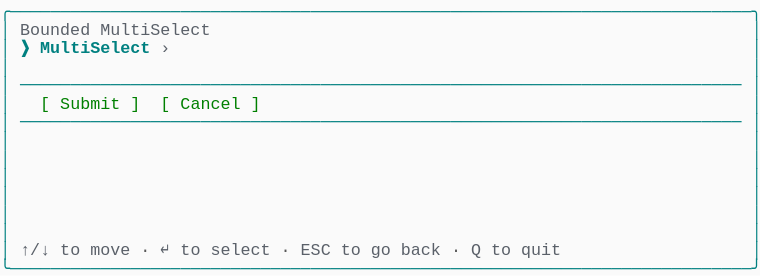
t = 0.00 s
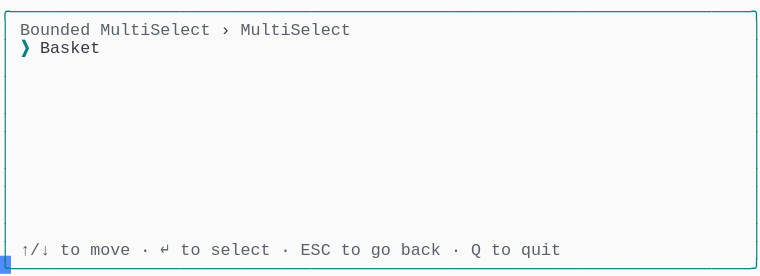
t = 1.37 s
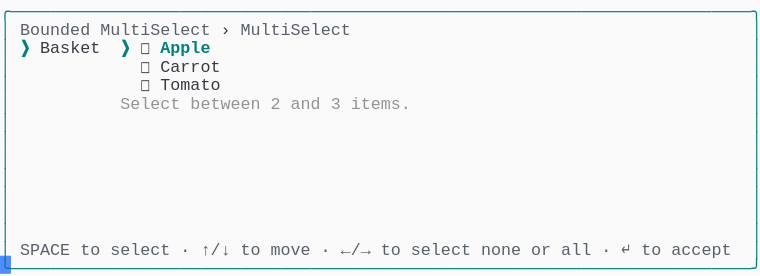
t = 2.39 s
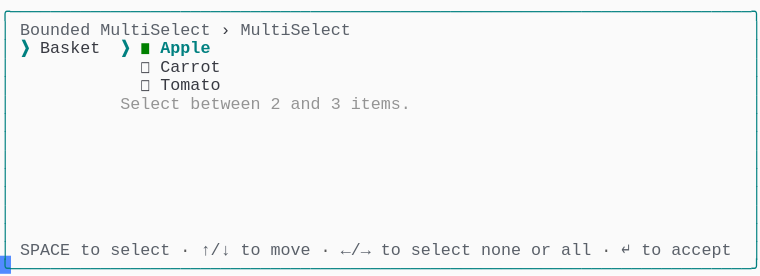
t = 3.61 s
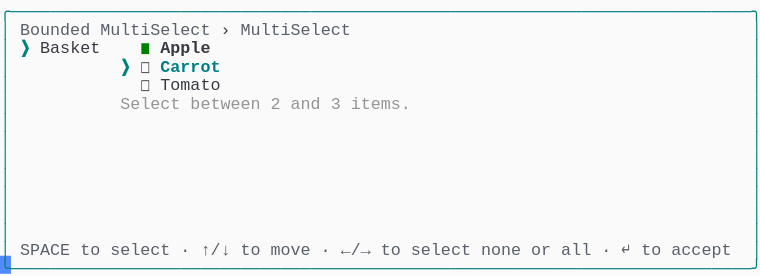
t = 4.62 s
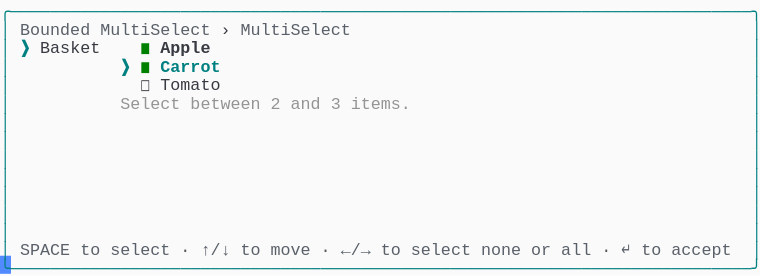
t = 6.00 s

The animated SVG that drew these frames (rendered in a browser with its animation timeline set to each time). Animation: 1 CSS @keyframes rule; one cycle of 7.38 s, repeats indefinitely.

<svg xmlns="http://www.w3.org/2000/svg" xmlns:xlink="http://www.w3.org/1999/xlink" width="760" height="275.55"><rect width="760" height="275.55" rx="0" ry="0" class="a"></rect><svg height="275.55" viewBox="0 0 76 27.555" width="760" xmlns="http://www.w3.org/2000/svg" xmlns:xlink="http://www.w3.org/1999/xlink"><style>.a{fill:rgb(250,250,250)}.b{font-family:Consolas,"Courier New",Courier,"Liberation Mono",monospace}.c{fill:rgb(0,128,128);white-space:pre}.d{fill:rgb(90,96,105);white-space:pre}.e{fill:rgb(88,88,88);white-space:pre}.f{fill:rgb(56,58,66);white-space:pre}.g{fill:rgb(148,148,148);white-space:pre}.h{fill:rgb(0,128,128);font-weight:bold;white-space:pre}.i{fill:rgb(0,128,0);white-space:pre}.j{fill:rgb(56,58,66);font-weight:bold;white-space:pre}.k{fill:transparent}.l{fill:rgb(82,139,255)}.n{animation-duration:7.375s;animation-iteration-count:infinite;animation-name:m;animation-timing-function:steps(1,end)}@keyframes m{0%{transform:translateX(-0px)}0%{transform:translateX(-76px)}18.6%{transform:translateX(-152px)}29.7%{transform:translateX(-228px)}40.7%{transform:translateX(-304px)}51.7%{transform:translateX(-380px)}62.7%{transform:translateX(-456px)}100%{transform:translateX(-532px)}}</style><g font-family="Consolas, &quot;Courier New&quot;, Courier, &quot;Liberation Mono&quot;, monospace" font-size="1.67" class="b"><defs><symbol id="1"><text x="0" y="1.67" class="c" textLength="76.152" lengthAdjust="spacingAndGlyphs">╭──────────────────────────────────────────────────────────────────────────╮</text></symbol><symbol id="2"><text x="0" y="1.67" class="c" textLength="1.002" lengthAdjust="spacingAndGlyphs">│</text><text x="75.14999999999999" y="1.67" class="c" textLength="1.002" lengthAdjust="spacingAndGlyphs">│</text></symbol><symbol id="3"><text x="0" y="1.67" class="c" textLength="1.002" lengthAdjust="spacingAndGlyphs">│</text><text x="2.004" y="1.67" class="c" textLength="72.144" lengthAdjust="spacingAndGlyphs">────────────────────────────────────────────────────────────────────────</text><text x="75.14999999999999" y="1.67" class="c" textLength="1.002" lengthAdjust="spacingAndGlyphs">│</text></symbol><symbol id="4"><text x="0" y="1.67" class="c" textLength="1.002" lengthAdjust="spacingAndGlyphs">│</text><text x="2.004" y="1.67" class="d" textLength="3.006" lengthAdjust="spacingAndGlyphs">↑/↓</text><text x="6.012" y="1.67" class="d" textLength="2.004" lengthAdjust="spacingAndGlyphs">to</text><text x="9.017999999999999" y="1.67" class="d" textLength="4.008" lengthAdjust="spacingAndGlyphs">move</text><text x="14.027999999999999" y="1.67" class="e" textLength="1.002" lengthAdjust="spacingAndGlyphs">·</text><text x="16.032" y="1.67" class="d" textLength="1.002" lengthAdjust="spacingAndGlyphs">↵</text><text x="18.035999999999998" y="1.67" class="d" textLength="2.004" lengthAdjust="spacingAndGlyphs">to</text><text x="21.041999999999998" y="1.67" class="d" textLength="6.012" lengthAdjust="spacingAndGlyphs">select</text><text x="28.055999999999997" y="1.67" class="e" textLength="1.002" lengthAdjust="spacingAndGlyphs">·</text><text x="30.059999999999995" y="1.67" class="d" textLength="3.006" lengthAdjust="spacingAndGlyphs">ESC</text><text x="34.068" y="1.67" class="d" textLength="2.004" lengthAdjust="spacingAndGlyphs">to</text><text x="37.074" y="1.67" class="d" textLength="2.004" lengthAdjust="spacingAndGlyphs">go</text><text x="40.08" y="1.67" class="d" textLength="4.008" lengthAdjust="spacingAndGlyphs">back</text><text x="45.089999999999996" y="1.67" class="e" textLength="1.002" lengthAdjust="spacingAndGlyphs">·</text><text x="47.093999999999994" y="1.67" class="d" textLength="1.002" lengthAdjust="spacingAndGlyphs">Q</text><text x="49.098" y="1.67" class="d" textLength="2.004" lengthAdjust="spacingAndGlyphs">to</text><text x="52.104" y="1.67" class="d" textLength="4.008" lengthAdjust="spacingAndGlyphs">quit</text><text x="75.14999999999999" y="1.67" class="c" textLength="1.002" lengthAdjust="spacingAndGlyphs">│</text></symbol><symbol id="5"><text x="0" y="1.67" class="c" textLength="76.152" lengthAdjust="spacingAndGlyphs">╰──────────────────────────────────────────────────────────────────────────╯</text></symbol><symbol id="6"><text x="0" y="1.67" class="c" textLength="1.002" lengthAdjust="spacingAndGlyphs">│</text><text x="2.004" y="1.67" class="d" textLength="7.014" lengthAdjust="spacingAndGlyphs">Bounded</text><text x="10.02" y="1.67" class="d" textLength="11.022" lengthAdjust="spacingAndGlyphs">MultiSelect</text><text x="22.043999999999997" y="1.67" class="f" textLength="1.002" lengthAdjust="spacingAndGlyphs">›</text><text x="24.048" y="1.67" class="d" textLength="11.022" lengthAdjust="spacingAndGlyphs">MultiSelect</text><text x="75.14999999999999" y="1.67" class="c" textLength="1.002" lengthAdjust="spacingAndGlyphs">│</text></symbol><symbol id="7"><text x="0" y="1.67" class="c" textLength="1.002" lengthAdjust="spacingAndGlyphs">│</text><text x="14.027999999999999" y="1.67" class="f" textLength="1.002" lengthAdjust="spacingAndGlyphs">◻</text><text x="16.032" y="1.67" class="f" textLength="6.012" lengthAdjust="spacingAndGlyphs">Carrot</text><text x="75.14999999999999" y="1.67" class="c" textLength="1.002" lengthAdjust="spacingAndGlyphs">│</text></symbol><symbol id="8"><text x="0" y="1.67" class="c" textLength="1.002" lengthAdjust="spacingAndGlyphs">│</text><text x="14.027999999999999" y="1.67" class="f" textLength="1.002" lengthAdjust="spacingAndGlyphs">◻</text><text x="16.032" y="1.67" class="f" textLength="6.012" lengthAdjust="spacingAndGlyphs">Tomato</text><text x="75.14999999999999" y="1.67" class="c" textLength="1.002" lengthAdjust="spacingAndGlyphs">│</text></symbol><symbol id="9"><text x="0" y="1.67" class="c" textLength="1.002" lengthAdjust="spacingAndGlyphs">│</text><text x="12.024" y="1.67" class="g" textLength="6.012" lengthAdjust="spacingAndGlyphs">Select</text><text x="19.037999999999997" y="1.67" class="g" textLength="7.014" lengthAdjust="spacingAndGlyphs">between</text><text x="27.054" y="1.67" class="g" textLength="1.002" lengthAdjust="spacingAndGlyphs">2</text><text x="29.058" y="1.67" class="g" textLength="3.006" lengthAdjust="spacingAndGlyphs">and</text><text x="33.065999999999995" y="1.67" class="g" textLength="1.002" lengthAdjust="spacingAndGlyphs">3</text><text x="35.06999999999999" y="1.67" class="g" textLength="6.012" lengthAdjust="spacingAndGlyphs">items.</text><text x="75.14999999999999" y="1.67" class="c" textLength="1.002" lengthAdjust="spacingAndGlyphs">│</text></symbol><symbol id="10"><text x="0" y="1.67" class="c" textLength="1.002" lengthAdjust="spacingAndGlyphs">│</text><text x="2.004" y="1.67" class="d" textLength="5.01" lengthAdjust="spacingAndGlyphs">SPACE</text><text x="8.016" y="1.67" class="d" textLength="2.004" lengthAdjust="spacingAndGlyphs">to</text><text x="11.021999999999998" y="1.67" class="d" textLength="6.012" lengthAdjust="spacingAndGlyphs">select</text><text x="18.035999999999998" y="1.67" class="e" textLength="1.002" lengthAdjust="spacingAndGlyphs">·</text><text x="20.04" y="1.67" class="d" textLength="3.006" lengthAdjust="spacingAndGlyphs">↑/↓</text><text x="24.048" y="1.67" class="d" textLength="2.004" lengthAdjust="spacingAndGlyphs">to</text><text x="27.054" y="1.67" class="d" textLength="4.008" lengthAdjust="spacingAndGlyphs">move</text><text x="32.064" y="1.67" class="e" textLength="1.002" lengthAdjust="spacingAndGlyphs">·</text><text x="34.068" y="1.67" class="d" textLength="3.006" lengthAdjust="spacingAndGlyphs">←/→</text><text x="38.07599999999999" y="1.67" class="d" textLength="2.004" lengthAdjust="spacingAndGlyphs">to</text><text x="41.082" y="1.67" class="d" textLength="6.012" lengthAdjust="spacingAndGlyphs">select</text><text x="48.096" y="1.67" class="d" textLength="4.008" lengthAdjust="spacingAndGlyphs">none</text><text x="53.105999999999995" y="1.67" class="d" textLength="2.004" lengthAdjust="spacingAndGlyphs">or</text><text x="56.111999999999995" y="1.67" class="d" textLength="3.006" lengthAdjust="spacingAndGlyphs">all</text><text x="60.11999999999999" y="1.67" class="e" textLength="1.002" lengthAdjust="spacingAndGlyphs">·</text><text x="62.123999999999995" y="1.67" class="d" textLength="1.002" lengthAdjust="spacingAndGlyphs">↵</text><text x="64.128" y="1.67" class="d" textLength="2.004" lengthAdjust="spacingAndGlyphs">to</text><text x="67.134" y="1.67" class="d" textLength="6.012" lengthAdjust="spacingAndGlyphs">accept</text><text x="75.14999999999999" y="1.67" class="c" textLength="1.002" lengthAdjust="spacingAndGlyphs">│</text></symbol><symbol id="11"><text x="0" y="1.67" class="c" textLength="1.002" lengthAdjust="spacingAndGlyphs">│</text><text x="2.004" y="1.67" class="h" textLength="1.002" lengthAdjust="spacingAndGlyphs">❯</text><text x="4.008" y="1.67" class="f" textLength="6.012" lengthAdjust="spacingAndGlyphs">Basket</text><text x="14.027999999999999" y="1.67" class="i" textLength="1.002" lengthAdjust="spacingAndGlyphs">◼</text><text x="16.032" y="1.67" class="j" textLength="5.01" lengthAdjust="spacingAndGlyphs">Apple</text><text x="75.14999999999999" y="1.67" class="c" textLength="1.002" lengthAdjust="spacingAndGlyphs">│</text></symbol><symbol id="12"><text x="0" y="1.67" class="c" textLength="1.002" lengthAdjust="spacingAndGlyphs">│</text><text x="12.024" y="1.67" class="h" textLength="1.002" lengthAdjust="spacingAndGlyphs">❯</text><text x="14.027999999999999" y="1.67" class="i" textLength="1.002" lengthAdjust="spacingAndGlyphs">◼</text><text x="16.032" y="1.67" class="h" textLength="6.012" lengthAdjust="spacingAndGlyphs">Carrot</text><text x="75.14999999999999" y="1.67" class="c" textLength="1.002" lengthAdjust="spacingAndGlyphs">│</text></symbol><symbol id="a"><rect height="15" width="76" x="0" y="0" class="k"></rect></symbol><symbol id="b"><rect height="1.837" width="1.1022" class="l"></rect></symbol></defs><rect height="27.555" width="76" class="a"></rect><g class="n"><svg x="0" y="0" width="608"><svg x="0"><use xlink:href="#a"></use><use xlink:href="#b" x="-0.0040000000000000036" y="0"></use></svg><svg x="76"><use xlink:href="#a"></use><use xlink:href="#b" x="75.996" y="25.543"></use><use xlink:href="#1" y="0"></use><text x="0" y="3.5069999999999997" class="c" textLength="1.002" lengthAdjust="spacingAndGlyphs">│</text><text x="2.004" y="3.5069999999999997" class="d" textLength="7.014" lengthAdjust="spacingAndGlyphs">Bounded</text><text x="10.02" y="3.5069999999999997" class="d" textLength="11.022" lengthAdjust="spacingAndGlyphs">MultiSelect</text><text x="75.14999999999999" y="3.5069999999999997" class="c" textLength="1.002" lengthAdjust="spacingAndGlyphs">│</text><text x="0" y="5.343999999999999" class="c" textLength="1.002" lengthAdjust="spacingAndGlyphs">│</text><text x="2.004" y="5.343999999999999" class="h" textLength="1.002" lengthAdjust="spacingAndGlyphs">❯</text><text x="4.008" y="5.343999999999999" class="h" textLength="11.022" lengthAdjust="spacingAndGlyphs">MultiSelect</text><text x="16.032" y="5.343999999999999" class="d" textLength="1.002" lengthAdjust="spacingAndGlyphs">›</text><text x="75.14999999999999" y="5.343999999999999" class="c" textLength="1.002" lengthAdjust="spacingAndGlyphs">│</text><use xlink:href="#2" y="5.511"></use><use xlink:href="#3" y="7.348"></use><text x="0" y="10.855" class="c" textLength="1.002" lengthAdjust="spacingAndGlyphs">│</text><text x="4.008" y="10.855" class="i" textLength="1.002" lengthAdjust="spacingAndGlyphs">[</text><text x="6.012" y="10.855" class="i" textLength="6.012" lengthAdjust="spacingAndGlyphs">Submit</text><text x="13.026" y="10.855" class="i" textLength="1.002" lengthAdjust="spacingAndGlyphs">]</text><text x="16.032" y="10.855" class="i" textLength="1.002" lengthAdjust="spacingAndGlyphs">[</text><text x="18.035999999999998" y="10.855" class="i" textLength="6.012" lengthAdjust="spacingAndGlyphs">Cancel</text><text x="25.05" y="10.855" class="i" textLength="1.002" lengthAdjust="spacingAndGlyphs">]</text><text x="75.14999999999999" y="10.855" class="c" textLength="1.002" lengthAdjust="spacingAndGlyphs">│</text><use xlink:href="#3" y="11.022"></use><use xlink:href="#2" y="12.859"></use><use xlink:href="#2" y="14.696"></use><use xlink:href="#2" y="16.533"></use><use xlink:href="#2" y="18.37"></use><use xlink:href="#2" y="20.206999999999997"></use><use xlink:href="#2" y="22.044"></use><use xlink:href="#4" y="23.881000000000004"></use><use xlink:href="#5" y="25.718"></use></svg><svg x="152"><use xlink:href="#a"></use><use xlink:href="#b" x="75.996" y="25.543"></use><use xlink:href="#1" y="0"></use><use xlink:href="#6" y="1.837"></use><text x="0" y="5.343999999999999" class="c" textLength="1.002" lengthAdjust="spacingAndGlyphs">│</text><text x="2.004" y="5.343999999999999" class="h" textLength="1.002" lengthAdjust="spacingAndGlyphs">❯</text><text x="4.008" y="5.343999999999999" class="f" textLength="6.012" lengthAdjust="spacingAndGlyphs">Basket</text><text x="75.14999999999999" y="5.343999999999999" class="c" textLength="1.002" lengthAdjust="spacingAndGlyphs">│</text><use xlink:href="#2" y="5.511"></use><use xlink:href="#2" y="7.348"></use><use xlink:href="#2" y="9.185"></use><use xlink:href="#2" y="11.022"></use><use xlink:href="#2" y="12.859"></use><use xlink:href="#2" y="14.696"></use><use xlink:href="#2" y="16.533"></use><use xlink:href="#2" y="18.37"></use><use xlink:href="#2" y="20.206999999999997"></use><use xlink:href="#2" y="22.044"></use><use xlink:href="#4" y="23.881000000000004"></use><use xlink:href="#5" y="25.718"></use></svg><svg x="228"><use xlink:href="#a"></use><use xlink:href="#b" x="75.996" y="25.543"></use><use xlink:href="#1" y="0"></use><use xlink:href="#6" y="1.837"></use><text x="0" y="5.343999999999999" class="c" textLength="1.002" lengthAdjust="spacingAndGlyphs">│</text><text x="2.004" y="5.343999999999999" class="h" textLength="1.002" lengthAdjust="spacingAndGlyphs">❯</text><text x="4.008" y="5.343999999999999" class="f" textLength="6.012" lengthAdjust="spacingAndGlyphs">Basket</text><text x="12.024" y="5.343999999999999" class="h" textLength="1.002" lengthAdjust="spacingAndGlyphs">❯</text><text x="14.027999999999999" y="5.343999999999999" class="f" textLength="1.002" lengthAdjust="spacingAndGlyphs">◻</text><text x="16.032" y="5.343999999999999" class="h" textLength="5.01" lengthAdjust="spacingAndGlyphs">Apple</text><text x="75.14999999999999" y="5.343999999999999" class="c" textLength="1.002" lengthAdjust="spacingAndGlyphs">│</text><use xlink:href="#7" y="5.511"></use><use xlink:href="#8" y="7.348"></use><use xlink:href="#9" y="9.185"></use><use xlink:href="#2" y="11.022"></use><use xlink:href="#2" y="12.859"></use><use xlink:href="#2" y="14.696"></use><use xlink:href="#2" y="16.533"></use><use xlink:href="#2" y="18.37"></use><use xlink:href="#2" y="20.206999999999997"></use><use xlink:href="#2" y="22.044"></use><use xlink:href="#10" y="23.881000000000004"></use><use xlink:href="#5" y="25.718"></use></svg><svg x="304"><use xlink:href="#a"></use><use xlink:href="#b" x="75.996" y="25.543"></use><use xlink:href="#1" y="0"></use><use xlink:href="#6" y="1.837"></use><text x="0" y="5.343999999999999" class="c" textLength="1.002" lengthAdjust="spacingAndGlyphs">│</text><text x="2.004" y="5.343999999999999" class="h" textLength="1.002" lengthAdjust="spacingAndGlyphs">❯</text><text x="4.008" y="5.343999999999999" class="f" textLength="6.012" lengthAdjust="spacingAndGlyphs">Basket</text><text x="12.024" y="5.343999999999999" class="h" textLength="1.002" lengthAdjust="spacingAndGlyphs">❯</text><text x="14.027999999999999" y="5.343999999999999" class="i" textLength="1.002" lengthAdjust="spacingAndGlyphs">◼</text><text x="16.032" y="5.343999999999999" class="h" textLength="5.01" lengthAdjust="spacingAndGlyphs">Apple</text><text x="75.14999999999999" y="5.343999999999999" class="c" textLength="1.002" lengthAdjust="spacingAndGlyphs">│</text><use xlink:href="#7" y="5.511"></use><use xlink:href="#8" y="7.348"></use><use xlink:href="#9" y="9.185"></use><use xlink:href="#2" y="11.022"></use><use xlink:href="#2" y="12.859"></use><use xlink:href="#2" y="14.696"></use><use xlink:href="#2" y="16.533"></use><use xlink:href="#2" y="18.37"></use><use xlink:href="#2" y="20.206999999999997"></use><use xlink:href="#2" y="22.044"></use><use xlink:href="#10" y="23.881000000000004"></use><use xlink:href="#5" y="25.718"></use></svg><svg x="380"><use xlink:href="#a"></use><use xlink:href="#b" x="75.996" y="25.543"></use><use xlink:href="#1" y="0"></use><use xlink:href="#6" y="1.837"></use><use xlink:href="#11" y="3.674"></use><text x="0" y="7.181" class="c" textLength="1.002" lengthAdjust="spacingAndGlyphs">│</text><text x="12.024" y="7.181" class="h" textLength="1.002" lengthAdjust="spacingAndGlyphs">❯</text><text x="14.027999999999999" y="7.181" class="f" textLength="1.002" lengthAdjust="spacingAndGlyphs">◻</text><text x="16.032" y="7.181" class="h" textLength="6.012" lengthAdjust="spacingAndGlyphs">Carrot</text><text x="75.14999999999999" y="7.181" class="c" textLength="1.002" lengthAdjust="spacingAndGlyphs">│</text><use xlink:href="#8" y="7.348"></use><use xlink:href="#9" y="9.185"></use><use xlink:href="#2" y="11.022"></use><use xlink:href="#2" y="12.859"></use><use xlink:href="#2" y="14.696"></use><use xlink:href="#2" y="16.533"></use><use xlink:href="#2" y="18.37"></use><use xlink:href="#2" y="20.206999999999997"></use><use xlink:href="#2" y="22.044"></use><use xlink:href="#10" y="23.881000000000004"></use><use xlink:href="#5" y="25.718"></use></svg><svg x="456"><use xlink:href="#a"></use><use xlink:href="#b" x="75.996" y="25.543"></use><use xlink:href="#1" y="0"></use><use xlink:href="#6" y="1.837"></use><use xlink:href="#11" y="3.674"></use><use xlink:href="#12" y="5.511"></use><use xlink:href="#8" y="7.348"></use><use xlink:href="#9" y="9.185"></use><use xlink:href="#2" y="11.022"></use><use xlink:href="#2" y="12.859"></use><use xlink:href="#2" y="14.696"></use><use xlink:href="#2" y="16.533"></use><use xlink:href="#2" y="18.37"></use><use xlink:href="#2" y="20.206999999999997"></use><use xlink:href="#2" y="22.044"></use><use xlink:href="#10" y="23.881000000000004"></use><use xlink:href="#5" y="25.718"></use></svg><svg x="532"><use xlink:href="#a"></use><use xlink:href="#b" x="0.996" y="25.543"></use><use xlink:href="#6" y="0"></use><use xlink:href="#11" y="1.837"></use><use xlink:href="#12" y="3.674"></use><use xlink:href="#8" y="5.511"></use><use xlink:href="#9" y="7.348"></use><use xlink:href="#2" y="9.185"></use><use xlink:href="#2" y="11.022"></use><use xlink:href="#2" y="12.859"></use><use xlink:href="#2" y="14.696"></use><use xlink:href="#2" y="16.533"></use><use xlink:href="#2" y="18.37"></use><use xlink:href="#2" y="20.206999999999997"></use><use xlink:href="#10" y="22.044"></use><use xlink:href="#5" y="23.881000000000004"></use></svg></svg></g></g></svg></svg>
